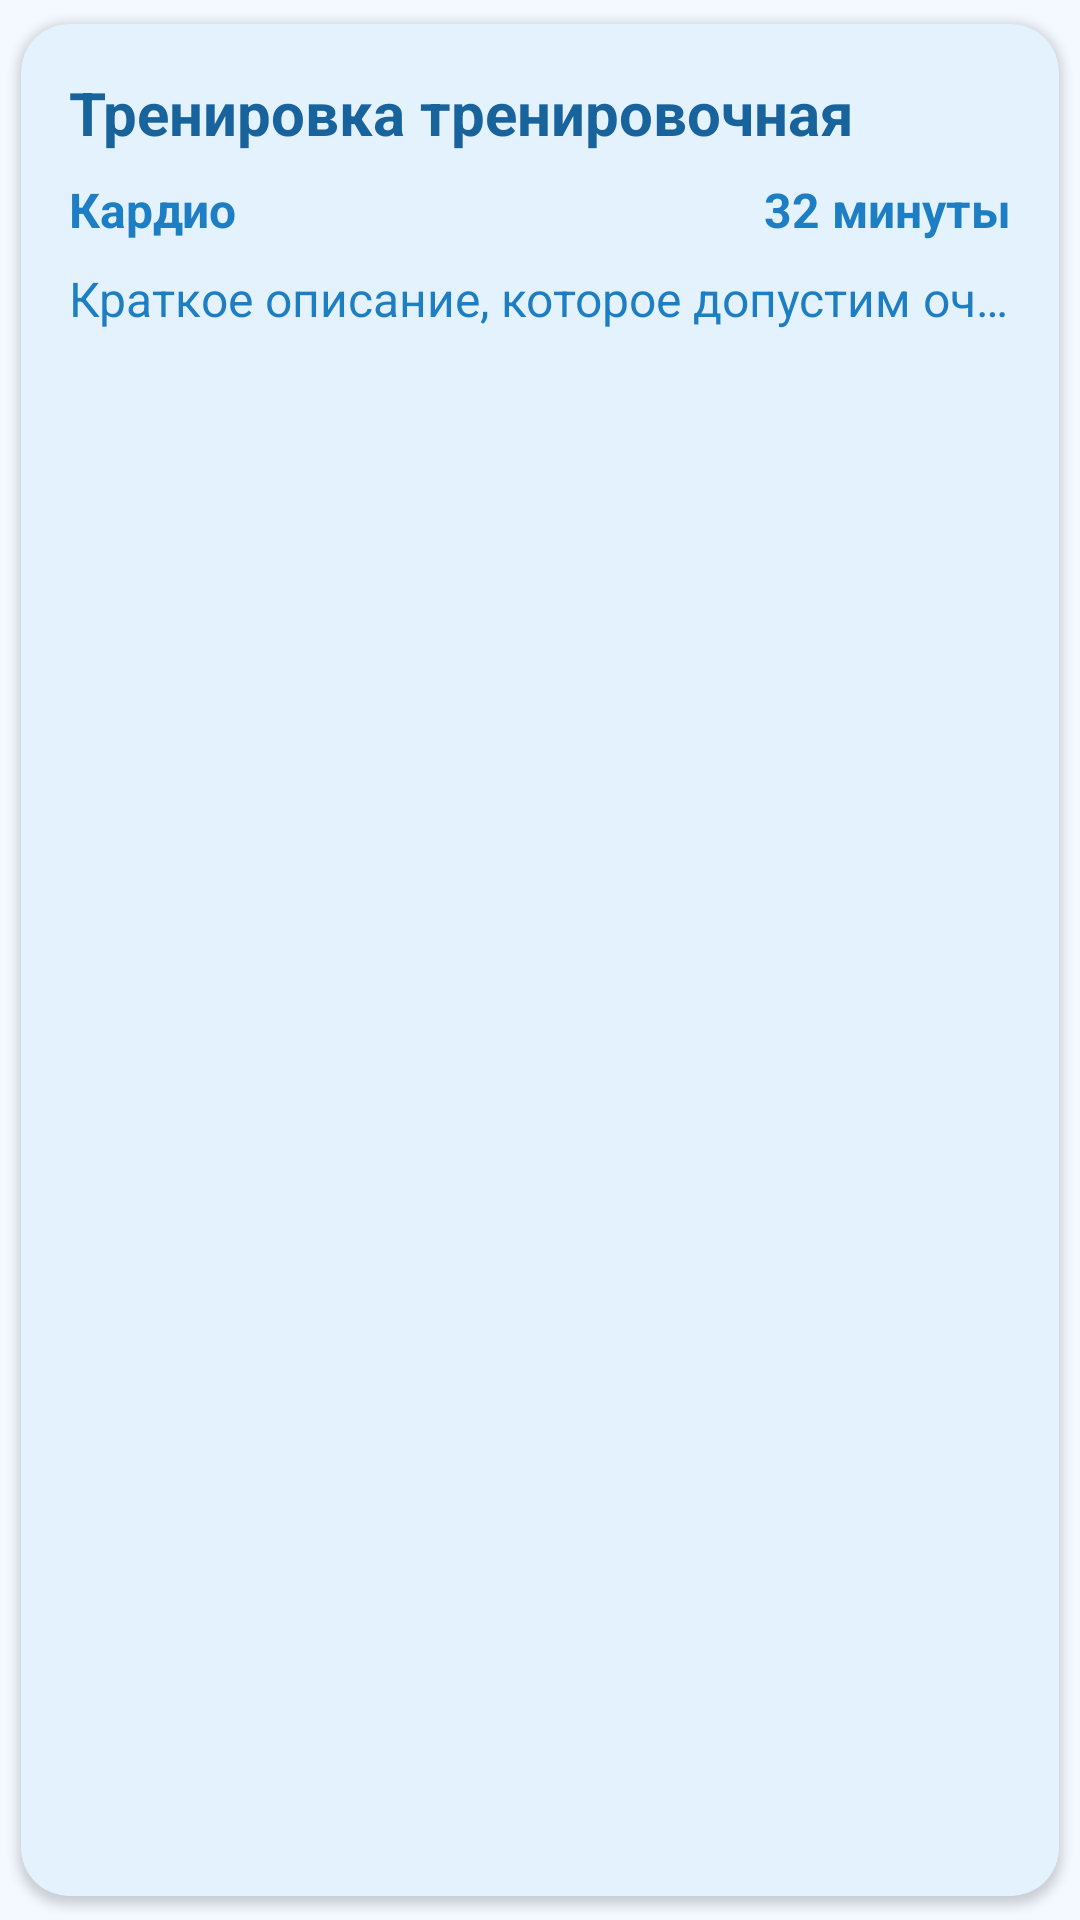

Produce the Android XML layout that renders to this screen, including the resource entries it uses.
<!-- AndroidManifest.xml: application theme Theme.Workout -->
<!-- res/layout/workout_item.xml -->
<?xml version="1.0" encoding="utf-8"?>
<androidx.cardview.widget.CardView xmlns:android="http://schemas.android.com/apk/res/android"
    xmlns:app="http://schemas.android.com/apk/res-auto"

    android:layout_width="match_parent"
    android:layout_height="wrap_content"
    android:layout_marginHorizontal="@dimen/margin"
    android:layout_marginVertical="2dp"
    app:cardBackgroundColor="@color/card_background"
    app:cardCornerRadius="@dimen/radius"
    app:cardUseCompatPadding="true">

    <LinearLayout
        android:id="@+id/workout_container"
        android:layout_width="match_parent"
        android:layout_height="wrap_content"
        android:orientation="vertical"
        android:padding="@dimen/fab_margin">

        <TextView
            android:id="@+id/workout_title"
            android:layout_width="wrap_content"
            android:layout_height="wrap_content"
            android:layout_marginBottom="@dimen/margin"
            android:ellipsize="end"
            android:maxLines="2"
            android:text="Тренировка тренировочная"
            android:textColor="@color/text_primary"
            android:textSize="@dimen/text_title"
            android:textStyle="bold" />

        <LinearLayout
            android:layout_width="match_parent"
            android:layout_height="wrap_content"
            android:layout_marginBottom="@dimen/margin"
            android:orientation="horizontal">

            <TextView
                android:id="@+id/workout_type"
                android:layout_width="0dp"
                android:layout_height="wrap_content"
                android:layout_marginEnd="@dimen/fab_margin"
                android:layout_weight="1"
                android:ellipsize="end"
                android:maxLines="1"
                android:text="Кардио"
                android:textColor="@color/text_secondary"
                android:textSize="@dimen/text_info"
                android:textStyle="bold" />

            <TextView
                android:id="@+id/workout_duration"
                android:layout_width="wrap_content"
                android:layout_height="wrap_content"
                android:maxLines="1"
                android:text="32 минуты"
                android:textAlignment="textEnd"
                android:textColor="@color/text_secondary"
                android:textSize="@dimen/text_info"
                android:textStyle="bold" />
        </LinearLayout>

        <TextView
            android:id="@+id/workout_descriptioin"
            android:layout_width="wrap_content"
            android:layout_height="wrap_content"
            android:ellipsize="end"
            android:maxLines="1"
            android:text="Краткое описание, которое допустим очень длинное"
            android:textColor="@color/text_secondary"
            android:textSize="@dimen/text_info" />
    </LinearLayout>
</androidx.cardview.widget.CardView>
<!-- resources referenced by this layout -->
<resources>
  <color name="card_background">#E3F2FD</color>
  <color name="text_primary">#19639D</color>
  <color name="text_secondary">#1D7EC3</color>
  <dimen name="fab_margin">16dp</dimen>
  <dimen name="margin">8dp</dimen>
  <dimen name="radius">16dp</dimen>
  <dimen name="text_info">16sp</dimen>
  <dimen name="text_title">20sp</dimen>
  <style name="Theme.Workout" parent="Base.Theme.Workout">
          
          <item name="android:navigationBarColor">@android:color/transparent</item>
          <item name="android:statusBarColor">@android:color/transparent</item>
          <item name="android:windowLightStatusBar">?attr/isLightTheme</item>
      </style>
  <style name="Base.Theme.Workout" parent="Theme.Material3.DayNight.NoActionBar">
          <item name="colorPrimary">@color/colorPrimary</item>
          <item name="colorPrimaryDark">@color/colorPrimaryDark</item>
          <item name="colorAccent">@color/colorAccent</item>
          <item name="android:statusBarColor">@color/status_bar</item>
          <item name="android:navigationBarColor">@color/navigation_bar</item>
          <item name="android:windowBackground">@color/background</item>
          <item name="android:editTextColor">@color/text_primary</item>
          <item name="android:textColorHint">@color/text_primary</item>
  
          
          <item name="materialButtonStyle">@style/Widget.MaterialComponents.Button</item>
          <item name="materialCardViewStyle">@style/Widget.MaterialComponents.CardView</item>
          <item name="chipStyle">@style/Widget.MaterialComponents.Chip.Filter</item>
      </style>
  <color name="colorPrimary">#2196F3</color>
  <color name="colorPrimaryDark">#1976D2</color>
  <color name="colorAccent">#2196F3</color>
  <color name="status_bar">#F5F5F5</color>
  <color name="navigation_bar">#F5F5F5</color>
  <color name="background">#F3F9FF</color>
</resources>
